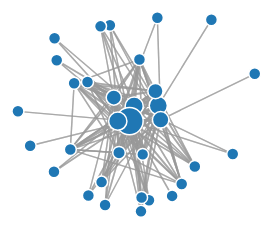
D3 v4 page, settled after 480 driven frames (8 s of simulated time); the page loaded 1 data file(s).



// Vars for node highlighting
var toggle = 0;
var minRadius = 6;
var linkedByIndex = {};

var svg = d3.select("svg"),
    width = +svg.attr("width"),
    height = +svg.attr("height");

var color = d3.scaleOrdinal(d3.schemeCategory20);

var simulation = d3.forceSimulation()
    .force("link", d3.forceLink().id(function(d) { return d.id; }).distance(function(d) { return 1/(d.value)*200; }).strength(1))
    .force("charge", d3.forceManyBody())
    .force("collide", d3.forceCollide(0))
    .force("center", d3.forceCenter(width / 2, height / 2));

// Define the div for the tooltip
var div = d3.select("body").append("div")
    .attr("class", "tooltip")
    .style("opacity", 0);

// Load data and make the visualization
d3.json("data/ingredients.json", function(error, graph) {
  if (error) throw error;

  var link = svg.append("g")
      .attr("class", "links")
    .selectAll("line")
    .data(graph.links)
    .enter().append("line")
      .attr("stroke-width", function(d) { return Math.sqrt(d.value); });

  var node = svg.append("g")
      .attr("class", "nodes")
    .selectAll("circle")
    .data(graph.nodes)
    .enter().append("circle")
      .attr("r", chooseRadius)
      .attr("fill", function(d) { return color(d.group); })
      .on("mouseover", mouseover)
      .on("mouseout", mouseout)
      .on('dblclick', connectedNodes)
      .call(d3.drag()
          .on("start", dragstarted)
          .on("drag", dragged)
          .on("end", dragended));

  simulation
      .nodes(graph.nodes)
      .on("tick", ticked);

  simulation.force("link")
      .links(graph.links);


  /** FORCE LAYOUT EVENT FUNCTIONS */

  function ticked() {
    link
        .attr("x1", function(d) { return d.source.x; })
        .attr("y1", function(d) { return d.source.y; })
        .attr("x2", function(d) { return d.target.x; })
        .attr("y2", function(d) { return d.target.y; });

    node
        .attr("cx", function(d) { return d.x; })
        .attr("cy", function(d) { return d.y; });
  }

  function dragstarted(d) {
    if (!d3.event.active) simulation.alphaTarget(0.3).restart();
    d.fx = d.x;
    d.fy = d.y;
  }

  function dragged(d) {
    d.fx = d3.event.x;
    d.fy = d3.event.y;
  }

  function dragended(d) {
    if (!d3.event.active) simulation.alphaTarget(0);
    d.fx = null;
    d.fy = null;
  }

  function mouseover(node) {
    // Show tooltip
    div.transition()
        .duration(200)
        .style("opacity", .9);

    // Attach the node id to tooltip
    div	.html(" " + node.id + " ")
        .style("left", (d3.event.pageX) + "px")
        .style("top", (d3.event.pageY - 28) + "px");

    // Increase this node's radius by 10 pixels
    d3.select(this).transition()
        .duration(0)
        .attr("r", this.r.animVal.value+10);
  }

  function mouseout() {
    div.transition()
        .duration(500)
        .style("opacity", 0);
    d3.select(this).transition()
        .duration(0)
        .attr("r", this.r.animVal.value-10);
  }


  /* HELPER FUNCTIONS */

  for (i = 0; i < graph.nodes.length; i++) {
      linkedByIndex[i + "," + i] = 1;
  };

  graph.links.forEach(function (d) {
      linkedByIndex[d.source.index + "," + d.target.index] = 1;
  });

  function neighboring(a, b) {
      return linkedByIndex[a.index + "," + b.index];
  }

  function connectedNodes() {

      if (toggle == 0) {
          d = d3.select(this).node().__data__;
          node.style("opacity", function (o) {
              return neighboring(d, o) | neighboring(o, d) ? 1 : 0.3;
          });
          toggle = 1;
      } else {
          node.style("opacity", 1);;
          toggle = 0;
      }

  }

  function chooseRadius(d) {
    var r = d.appearances/100;
    if (r > 5) {
      return r;
    } else {
      return minRadius;
    }
  }

});



### data: data/ingredients.json
{
 "nodes": [
  {
   "id": "corn starch",
   "appearances": 906,
   "group": 0
  },
  {
   "id": "salt",
   "appearances": 907,
   "group": 0
  },
  {
   "id": "minced garlic",
   "appearances": 212,
   "group": 0
  },
  {
   "id": "onions",
   "appearances": 280,
   "group": 0
  },
  {
   "id": "green onions",
   "appearances": 628,
   "group": 0
  },
  {
   "id": "garlic cloves",
   "appearances": 421,
   "group": 0
  },
  {
   "id": "carrots",
   "appearances": 298,
   "group": 0
  },
  {
   "id": "fresh ginger",
   "appearances": 469,
   "group": 0
  },
  "... 25 more items"
 ],
 "links": [
  {
   "target": "minced garlic",
   "value": 1.717,
   "source": "corn starch"
  },
  {
   "target": "onions",
   "value": 1.717,
   "source": "salt"
  },
  {
   "target": "corn starch",
   "value": 1.717,
   "source": "minced garlic"
  },
  {
   "target": "salt",
   "value": 1.717,
   "source": "onions"
  },
  {
   "target": "garlic cloves",
   "value": 1.734,
   "source": "green onions"
  },
  {
   "target": "fresh ginger",
   "value": 1.734,
   "source": "garlic cloves"
  },
  {
   "target": "green onions",
   "value": 1.734,
   "source": "garlic cloves"
  },
  {
   "target": "carrots",
   "value": 1.734,
   "source": "salt"
  },
  "... 272 more items"
 ]
}